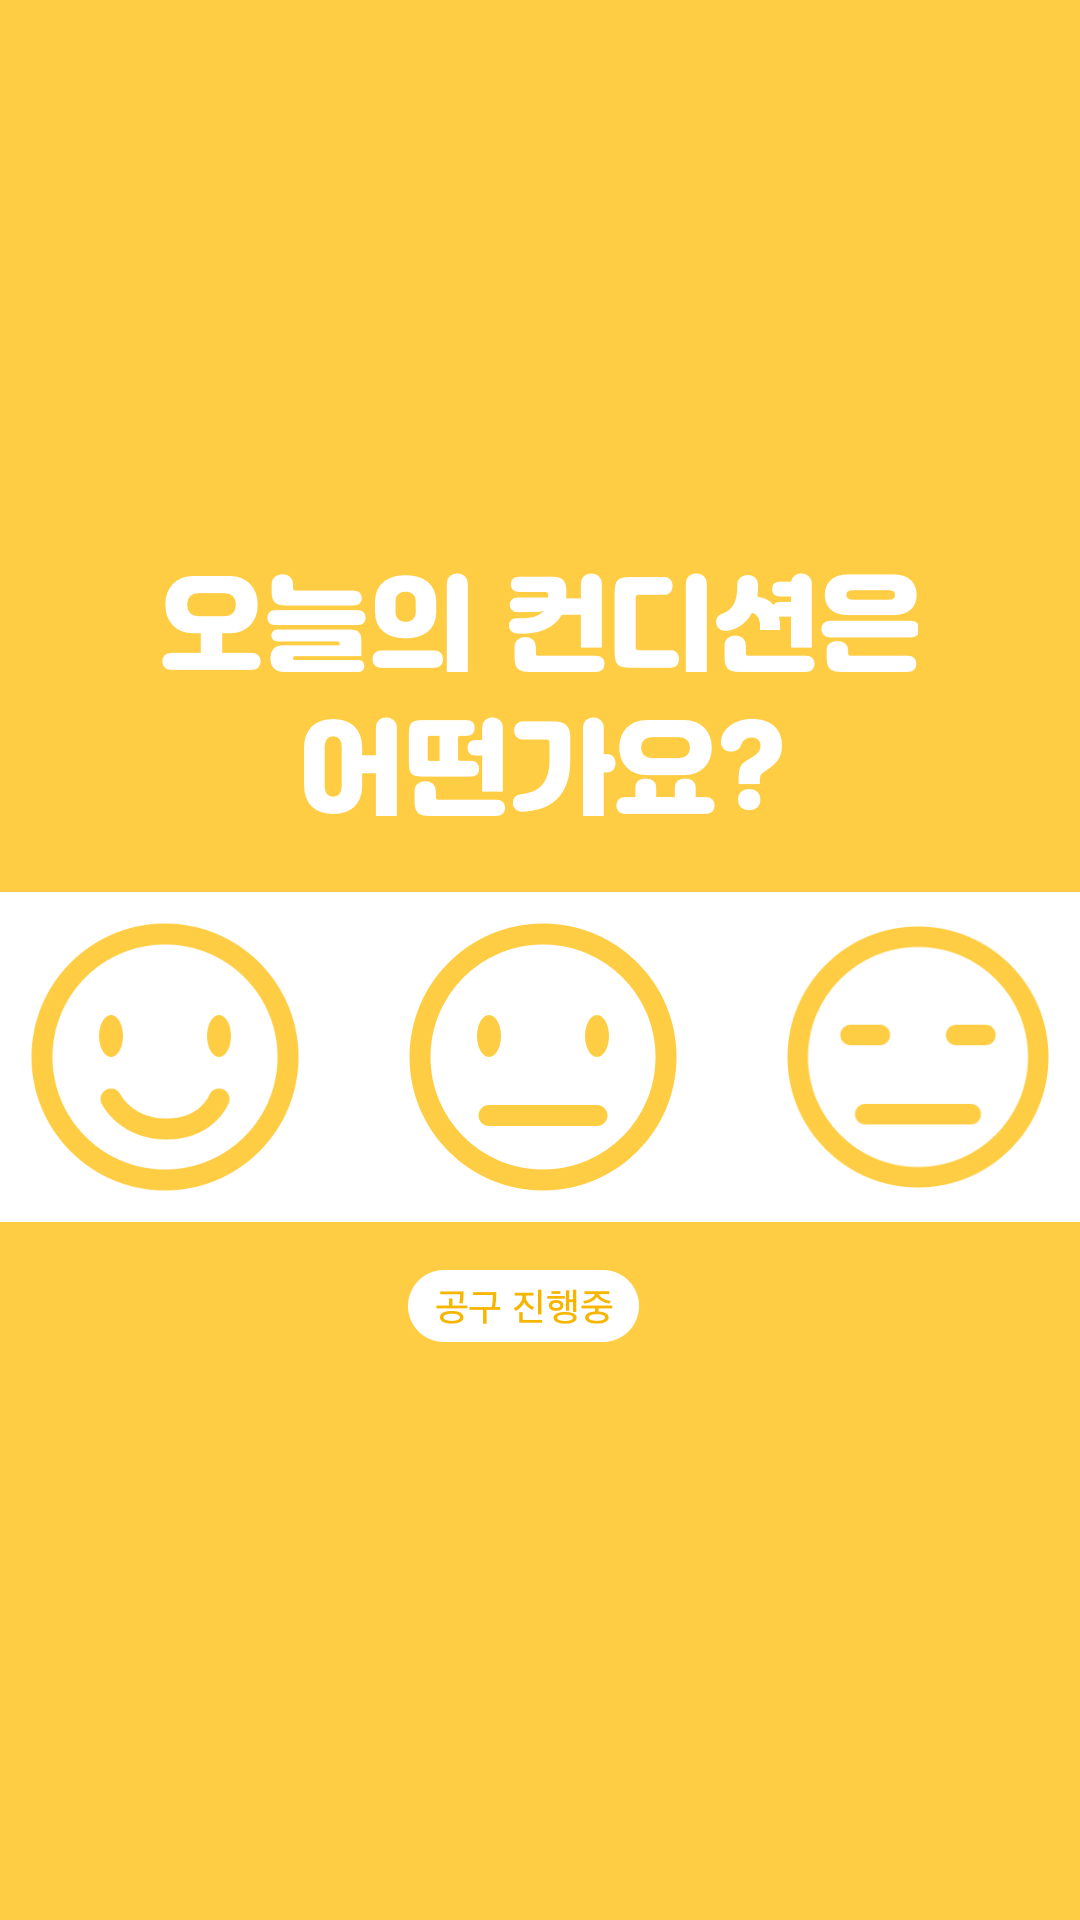

Write the Android layout XML for this screen, with the resource values it uses.
<!-- AndroidManifest.xml: application theme Theme.AppCompat.Light.NoActionBar -->
<!-- res/layout/activity_condition.xml -->
<?xml version="1.0" encoding="utf-8"?>
<LinearLayout xmlns:android="http://schemas.android.com/apk/res/android"
    android:orientation="vertical" android:layout_width="match_parent"
    android:layout_height="match_parent"
    android:gravity="center"
    android:background="#ffcd44">

    <ImageView
        android:layout_width="wrap_content"
        android:layout_height="wrap_content"
        android:src="@drawable/condition_check"/>
    <LinearLayout
        android:layout_width="match_parent"
        android:layout_height="wrap_content"
        android:padding="10dp"
        android:gravity="center"
        android:background="#ffffff"
        android:layout_marginTop="25dp">
        <ImageView
            android:id="@+id/condition_good"
            android:layout_width="wrap_content"
            android:layout_height="wrap_content"
            android:src="@drawable/good"/>
        <ImageView
            android:id="@+id/condition_soso"
            android:layout_width="wrap_content"
            android:layout_height="wrap_content"
            android:src="@drawable/soso"
            android:layout_marginStart="36dp"
            android:layout_marginEnd="36dp"/>
        <ImageView
            android:id="@+id/condition_bad"
            android:layout_width="wrap_content"
            android:layout_height="wrap_content"
            android:src="@drawable/bad" />
    </LinearLayout>

    <ImageView
        android:layout_width="wrap_content"
        android:layout_height="wrap_content"
        android:layout_marginTop="14dp"
        android:src="@drawable/invalid_name"/>

</LinearLayout>
<!-- resources referenced by this layout -->
<resources>
  <!-- drawable bad: png bitmap (drawable-xhdpi, 7897 bytes) -->
  <!-- drawable condition_check: png bitmap (drawable-hdpi, 11186 bytes) -->
  <!-- drawable good: png bitmap (drawable-xhdpi, 9138 bytes) -->
  <!-- drawable invalid_name: png bitmap (drawable-hdpi, 11186 bytes) -->
  <!-- drawable soso: png bitmap (drawable-mdpi, 3243 bytes) -->
</resources>
